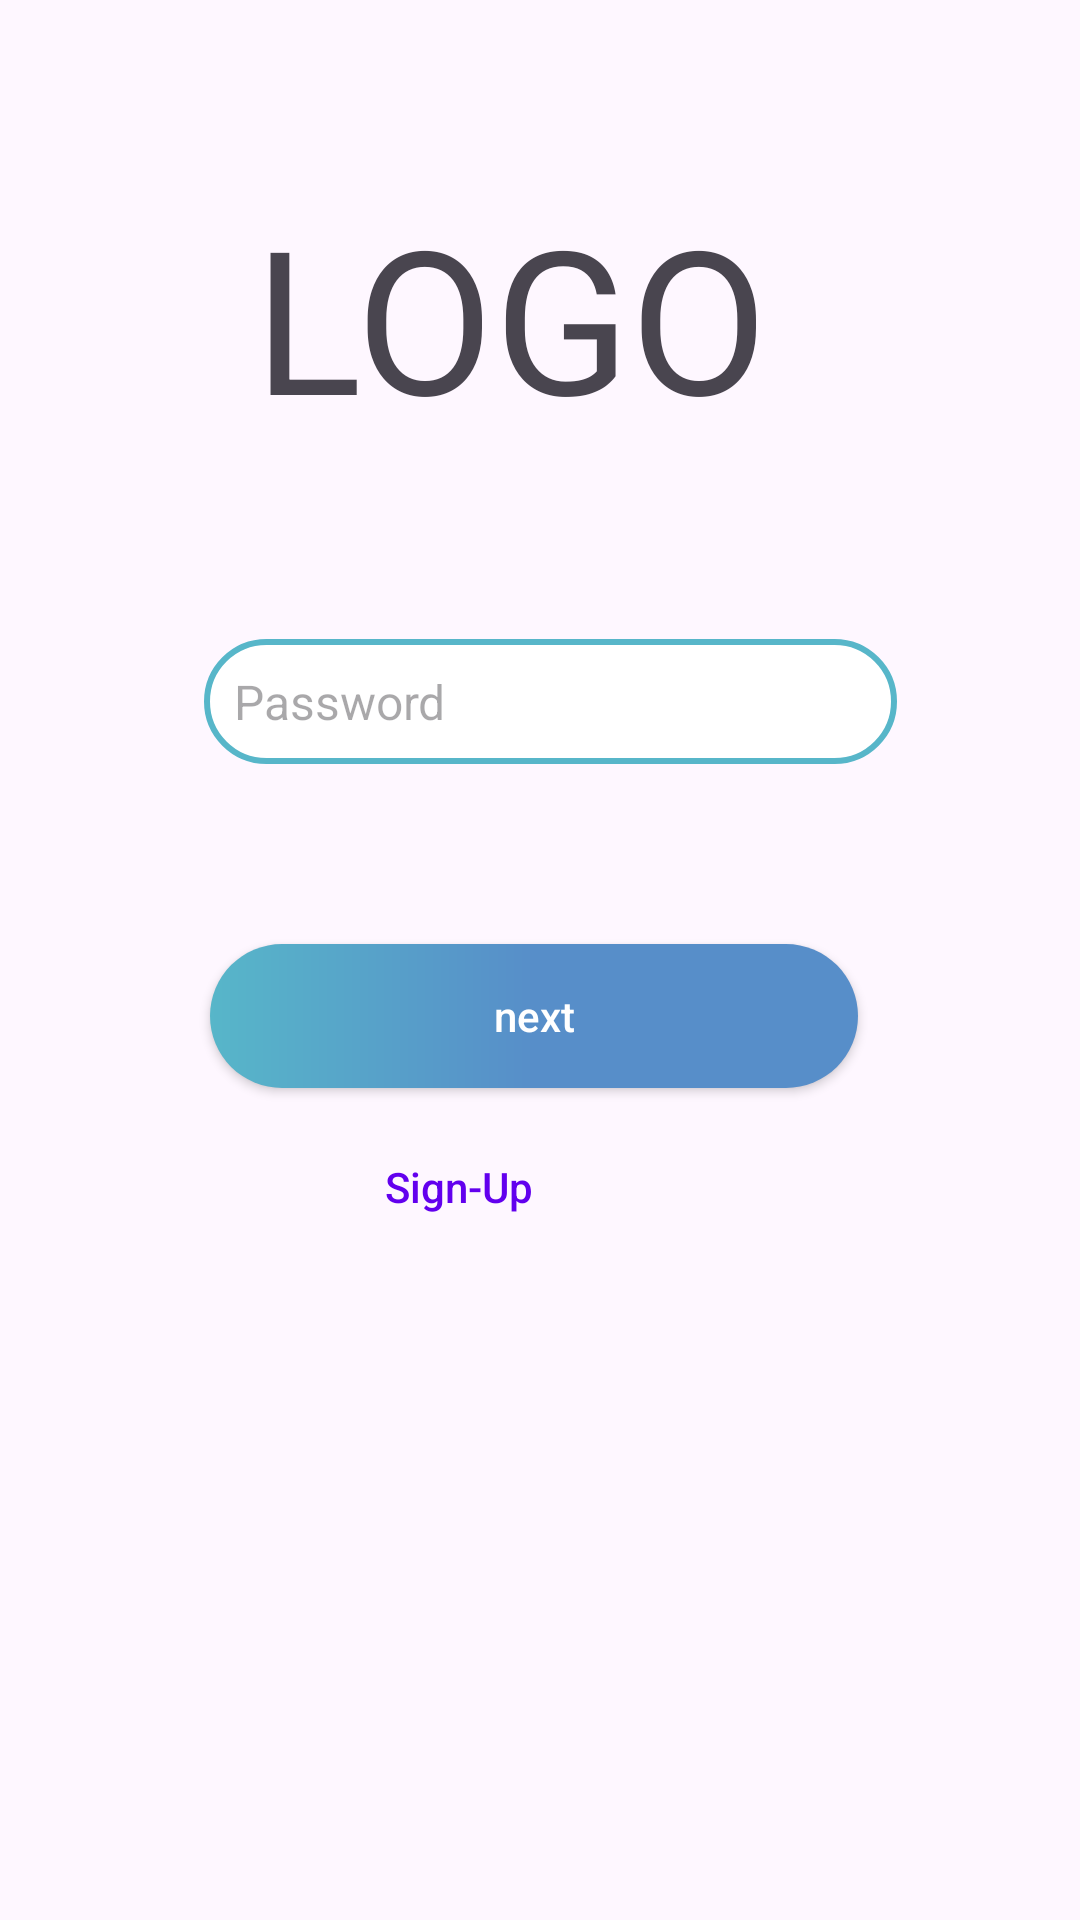

Here is an Android app screen rendered from its layout file. Give the layout XML and the strings, colors and styles it references.
<!-- AndroidManifest.xml: application theme Theme.WalLot -->
<!-- res/layout/form_verify.xml -->
<?xml version="1.0" encoding="utf-8"?>
<RelativeLayout xmlns:android="http://schemas.android.com/apk/res/android"
    android:layout_width="match_parent"
    android:layout_height="match_parent"
    android:orientation="vertical">


    <TextView
        android:id="@+id/textView"
        android:layout_width="wrap_content"
        android:layout_height="wrap_content"
        android:layout_alignParentTop="true"
        android:layout_alignParentEnd="true"
        android:layout_centerHorizontal="true"
        android:layout_marginTop="61dp"
        android:layout_marginEnd="104dp"
        android:text="LOGO"
        android:textSize="200px" />

    <EditText
        android:id="@+id/verify"
        android:layout_width="267dp"
        android:layout_height="wrap_content"
        android:layout_below="@+id/textView"
        android:layout_alignParentStart="true"
        android:layout_alignParentEnd="true"
        android:layout_marginStart="68dp"
        android:layout_marginTop="63dp"
        android:layout_marginEnd="61dp"
        android:background="@drawable/bg_edittext"
        android:hint="Password"
        android:inputType="textPassword"
        android:padding="10dp"
        android:textColor="#000000"
        android:textSize="16sp" />

    <Button
        android:id="@+id/btn_next"
        android:layout_width="267dp"
        android:layout_height="wrap_content"
        android:layout_below="@+id/verify"
        android:layout_alignParentStart="true"
        android:layout_alignParentEnd="true"
        android:layout_centerHorizontal="true"
        android:layout_marginStart="70dp"
        android:layout_marginTop="60dp"
        android:layout_marginEnd="74dp"
        android:background="@drawable/bg_icon_gradient_blue"
        android:text="next"
        android:textAllCaps="false"
        android:textColor="@color/white" />

    <Button
        android:id="@+id/btn_back"
        android:layout_width="wrap_content"
        android:layout_height="36dp"
        android:layout_below="@+id/btn_next"
        android:layout_alignParentEnd="true"
        android:layout_marginTop="15dp"
        android:layout_marginEnd="163dp"
        android:background="@android:color/transparent"
        android:padding="5dp"
        android:text="Sign-Up"
        android:textAllCaps="false"
        android:textColor="#FF6200EE" />

</RelativeLayout>
<!-- resources referenced by this layout -->
<resources>
  <color name="white">#FFFFFFFF</color>
  <!-- drawable bg_edittext (drawable) -->
  <?xml version="1.0" encoding="utf-8"?>
      <shape xmlns:android="http://schemas.android.com/apk/res/android">
  
          <solid android:color="#FFFFFF" />
  
          <stroke
              android:width="2dp"
              android:color="@color/cyan"/>
  
          <corners android:radius="30dp" />
  
          <padding
              android:left="11dp"
              android:top="11dp"
              android:right="11dp"
              android:bottom="11dp" />
      </shape>
  <!-- drawable bg_icon_gradient_blue (drawable) -->
  <?xml version="1.0" encoding="utf-8"?>
  <shape xmlns:android="http://schemas.android.com/apk/res/android">
      <gradient android:startColor="@color/cyan" android:endColor="@color/blue" android:centerColor="@color/blue"/>
      <corners android:radius="250dp"/>
  </shape>
  <style name="Theme.WalLot" parent="Base.Theme.WalLot" />
  <color name="cyan">#57b6c9</color>
  <color name="blue">#578EC9</color>
  <style name="Base.Theme.WalLot" parent="Theme.Material3.DayNight.NoActionBar">
          
          
      </style>
</resources>
